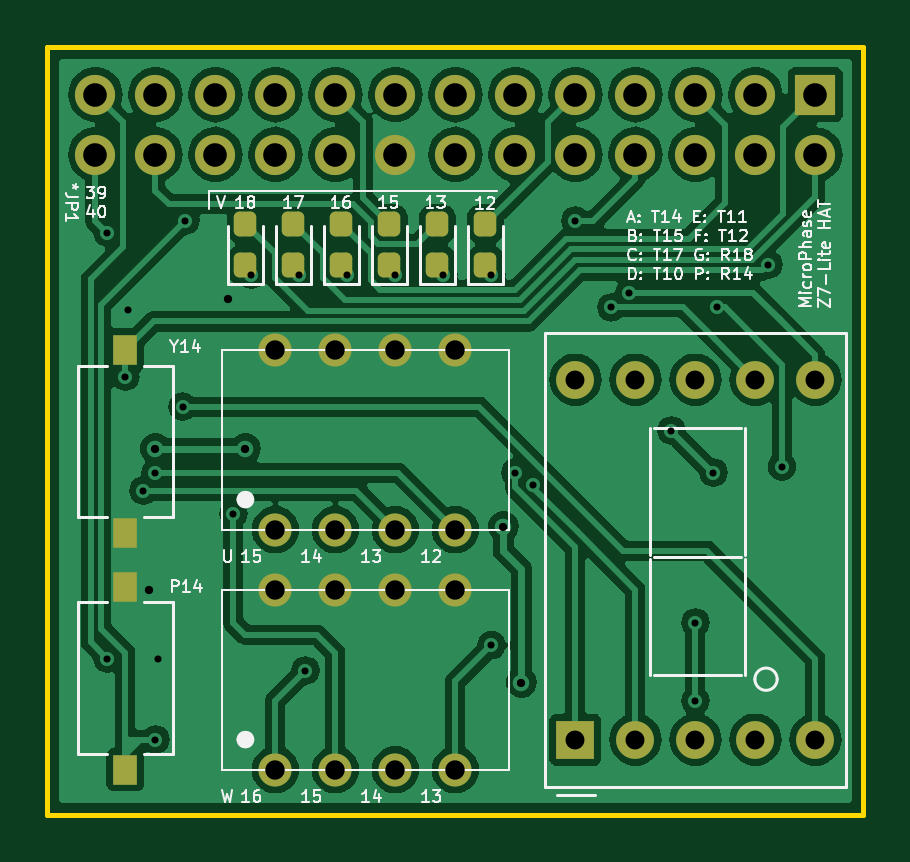
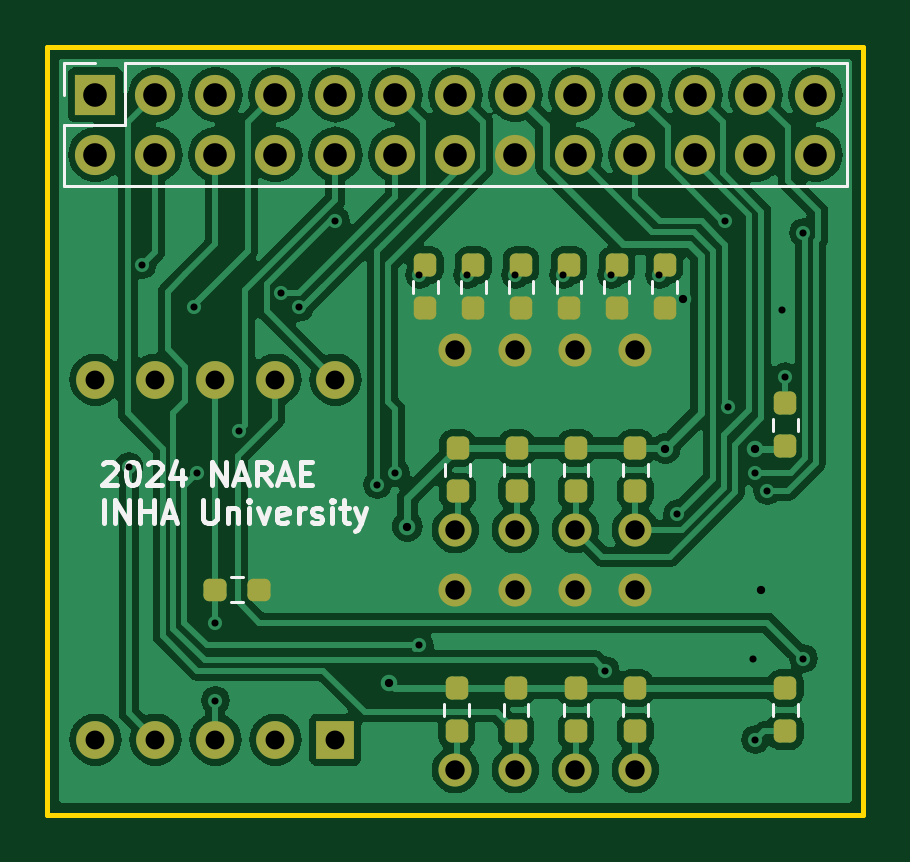
Circuit board: 11 layer files. Board 34.5 x 32.5 mm.
- bottom_copper: development_hat-B_Cu.gbr (102671 bytes)
- bottom_mask: development_hat-B_Mask.gbr (4008 bytes)
- paste: development_hat-B_Paste.gbr (2521 bytes)
- bottom_silk: development_hat-B_Silkscreen.gbr (10273 bytes)
- outline: development_hat-Edge_Cuts.gbr (654 bytes)
- top_copper: development_hat-F_Cu.gbr (95500 bytes)
- top_mask: development_hat-F_Mask.gbr (3212 bytes)
- paste: development_hat-F_Paste.gbr (1720 bytes)
- top_silk: development_hat-F_Silkscreen.gbr (44405 bytes)
- drill: development_hat-NPTH.drl (309 bytes)
- drill: development_hat-PTH.drl (1630 bytes)

=== bottom_copper: development_hat-B_Cu.gbr (102671 bytes, source omitted) ===
=== bottom_mask: development_hat-B_Mask.gbr ===
%TF.GenerationSoftware,KiCad,Pcbnew,8.0.2-8.0.2-0~ubuntu24.04.1*%
%TF.CreationDate,2024-05-05T00:33:56+09:00*%
%TF.ProjectId,development_hat,64657665-6c6f-4706-9d65-6e745f686174,rev?*%
%TF.SameCoordinates,Original*%
%TF.FileFunction,Soldermask,Bot*%
%TF.FilePolarity,Negative*%
%FSLAX46Y46*%
G04 Gerber Fmt 4.6, Leading zero omitted, Abs format (unit mm)*
G04 Created by KiCad (PCBNEW 8.0.2-8.0.2-0~ubuntu24.04.1) date 2024-05-05 00:33:56*
%MOMM*%
%LPD*%
G01*
G04 APERTURE LIST*
G04 Aperture macros list*
%AMRoundRect*
0 Rectangle with rounded corners*
0 $1 Rounding radius*
0 $2 $3 $4 $5 $6 $7 $8 $9 X,Y pos of 4 corners*
0 Add a 4 corners polygon primitive as box body*
4,1,4,$2,$3,$4,$5,$6,$7,$8,$9,$2,$3,0*
0 Add four circle primitives for the rounded corners*
1,1,$1+$1,$2,$3*
1,1,$1+$1,$4,$5*
1,1,$1+$1,$6,$7*
1,1,$1+$1,$8,$9*
0 Add four rect primitives between the rounded corners*
20,1,$1+$1,$2,$3,$4,$5,0*
20,1,$1+$1,$4,$5,$6,$7,0*
20,1,$1+$1,$6,$7,$8,$9,0*
20,1,$1+$1,$8,$9,$2,$3,0*%
G04 Aperture macros list end*
%ADD10C,1.400000*%
%ADD11C,1.600000*%
%ADD12R,1.600000X1.600000*%
%ADD13RoundRect,0.237500X-0.237500X0.250000X-0.237500X-0.250000X0.237500X-0.250000X0.237500X0.250000X0*%
%ADD14RoundRect,0.237500X0.250000X0.237500X-0.250000X0.237500X-0.250000X-0.237500X0.250000X-0.237500X0*%
%ADD15RoundRect,0.237500X0.237500X-0.250000X0.237500X0.250000X-0.237500X0.250000X-0.237500X-0.250000X0*%
%ADD16R,1.700000X1.700000*%
%ADD17O,1.700000X1.700000*%
G04 APERTURE END LIST*
D10*
%TO.C,SW1*%
X45720000Y-104775000D03*
X48260000Y-104775000D03*
X50800000Y-104775000D03*
X53340000Y-104775000D03*
X53340000Y-97155000D03*
X50800000Y-97155000D03*
X48260000Y-97155000D03*
X45720000Y-97155000D03*
%TD*%
%TO.C,SW2*%
X45720000Y-114935000D03*
X48260000Y-114935000D03*
X50800000Y-114935000D03*
X53340000Y-114935000D03*
X53340000Y-107315000D03*
X50800000Y-107315000D03*
X48260000Y-107315000D03*
X45720000Y-107315000D03*
%TD*%
D11*
%TO.C,U1*%
X58420000Y-98425000D03*
X60960000Y-98425000D03*
X63500000Y-98425000D03*
X66040000Y-98425000D03*
X68580000Y-98425000D03*
X68580000Y-113665000D03*
X66040000Y-113665000D03*
X63500000Y-113665000D03*
X60960000Y-113665000D03*
D12*
X58420000Y-113665000D03*
%TD*%
D13*
%TO.C,R9*%
X46506000Y-93575500D03*
X46506000Y-95400500D03*
%TD*%
%TO.C,R10*%
X44480000Y-93575500D03*
X44480000Y-95400500D03*
%TD*%
%TO.C,R4*%
X53250000Y-101322500D03*
X53250000Y-103147500D03*
%TD*%
D14*
%TO.C,R15*%
X63500000Y-107315000D03*
X61675000Y-107315000D03*
%TD*%
D13*
%TO.C,R13*%
X50770000Y-111482500D03*
X50770000Y-113307500D03*
%TD*%
%TO.C,R6*%
X52584000Y-93575500D03*
X52584000Y-95400500D03*
%TD*%
%TO.C,R11*%
X45720000Y-111482500D03*
X45720000Y-113307500D03*
%TD*%
%TO.C,R17*%
X39370000Y-111482500D03*
X39370000Y-113307500D03*
%TD*%
%TO.C,R5*%
X54610000Y-93575500D03*
X54610000Y-95400500D03*
%TD*%
%TO.C,R3*%
X50740000Y-101322500D03*
X50740000Y-103147500D03*
%TD*%
D15*
%TO.C,R16*%
X39370000Y-101242500D03*
X39370000Y-99417500D03*
%TD*%
D13*
%TO.C,R1*%
X45720000Y-101322500D03*
X45720000Y-103147500D03*
%TD*%
%TO.C,R7*%
X50558000Y-93575500D03*
X50558000Y-95400500D03*
%TD*%
%TO.C,R12*%
X48230000Y-111482500D03*
X48230000Y-113307500D03*
%TD*%
%TO.C,R2*%
X48230000Y-101322500D03*
X48230000Y-103147500D03*
%TD*%
%TO.C,R8*%
X48532000Y-93575500D03*
X48532000Y-95400500D03*
%TD*%
%TO.C,R14*%
X53280000Y-111482500D03*
X53280000Y-113307500D03*
%TD*%
D16*
%TO.C,J1*%
X68580000Y-86360000D03*
D17*
X68580000Y-88900000D03*
X66040000Y-86360000D03*
X66040000Y-88900000D03*
X63500000Y-86360000D03*
X63500000Y-88900000D03*
X60960000Y-86360000D03*
X60960000Y-88900000D03*
X58420000Y-86360000D03*
X58420000Y-88900000D03*
X55880000Y-86360000D03*
X55880000Y-88900000D03*
X53340000Y-86360000D03*
X53340000Y-88900000D03*
X50800000Y-86360000D03*
X50800000Y-88900000D03*
X48260000Y-86360000D03*
X48260000Y-88900000D03*
X45720000Y-86360000D03*
X45720000Y-88900000D03*
X43180000Y-86360000D03*
X43180000Y-88900000D03*
X40640000Y-86360000D03*
X40640000Y-88900000D03*
X38100000Y-86360000D03*
X38100000Y-88900000D03*
%TD*%
M02*

=== paste: development_hat-B_Paste.gbr (2521 bytes, source withheld) ===
=== bottom_silk: development_hat-B_Silkscreen.gbr (10273 bytes, source omitted) ===
=== outline: development_hat-Edge_Cuts.gbr ===
%TF.GenerationSoftware,KiCad,Pcbnew,8.0.2-8.0.2-0~ubuntu24.04.1*%
%TF.CreationDate,2024-05-05T00:33:56+09:00*%
%TF.ProjectId,development_hat,64657665-6c6f-4706-9d65-6e745f686174,rev?*%
%TF.SameCoordinates,Original*%
%TF.FileFunction,Profile,NP*%
%FSLAX46Y46*%
G04 Gerber Fmt 4.6, Leading zero omitted, Abs format (unit mm)*
G04 Created by KiCad (PCBNEW 8.0.2-8.0.2-0~ubuntu24.04.1) date 2024-05-05 00:33:56*
%MOMM*%
%LPD*%
G01*
G04 APERTURE LIST*
%TA.AperFunction,Profile*%
%ADD10C,0.200000*%
%TD*%
G04 APERTURE END LIST*
D10*
X36068000Y-84328000D02*
X70612000Y-84328000D01*
X70612000Y-116840000D01*
X36068000Y-116840000D01*
X36068000Y-84328000D01*
M02*

=== top_copper: development_hat-F_Cu.gbr (95500 bytes, source omitted) ===
=== top_mask: development_hat-F_Mask.gbr (3212 bytes, source withheld) ===
=== paste: development_hat-F_Paste.gbr (1720 bytes, source withheld) ===
=== top_silk: development_hat-F_Silkscreen.gbr (44405 bytes, source omitted) ===
=== drill: development_hat-NPTH.drl ===
M48
; DRILL file {KiCad 8.0.2-8.0.2-0~ubuntu24.04.1} date 2024-05-05T00:33:54+0900
; FORMAT={-:-/ absolute / inch / decimal}
; #@! TF.CreationDate,2024-05-05T00:33:54+09:00
; #@! TF.GenerationSoftware,Kicad,Pcbnew,8.0.2-8.0.2-0~ubuntu24.04.1
; #@! TF.FileFunction,NonPlated,1,2,NPTH
FMAT,2
INCH
%
G90
G05
M30

=== drill: development_hat-PTH.drl ===
M48
; DRILL file {KiCad 8.0.2-8.0.2-0~ubuntu24.04.1} date 2024-05-05T00:33:54+0900
; FORMAT={-:-/ absolute / inch / decimal}
; #@! TF.CreationDate,2024-05-05T00:33:54+09:00
; #@! TF.GenerationSoftware,Kicad,Pcbnew,8.0.2-8.0.2-0~ubuntu24.04.1
; #@! TF.FileFunction,Plated,1,2,PTH
FMAT,2
INCH
; #@! TA.AperFunction,Plated,PTH,ViaDrill
T1C0.0118
; #@! TA.AperFunction,Plated,PTH,ViaDrill
T2C0.0138
; #@! TA.AperFunction,Plated,PTH,ComponentDrill
T3C0.0315
; #@! TA.AperFunction,Plated,PTH,ComponentDrill
T4C0.0323
; #@! TA.AperFunction,Plated,PTH,ComponentDrill
T5C0.0394
%
G90
G05
T1
X1.52Y-3.63
X1.52Y-4.34
X1.55Y-3.87
X1.5551Y-3.7598
X1.58Y-4.06
X1.6Y-4.03
X1.6Y-4.475
X1.6043Y-4.3406
X1.6454Y-3.92
X1.65Y-3.61
X1.73Y-4.0984
X1.76Y-3.7
X1.84Y-3.7
X1.85Y-4.36
X1.92Y-3.7
X2.0Y-3.7
X2.08Y-3.7
X2.16Y-3.7
X2.16Y-4.3177
X2.2Y-4.03
X2.23Y-4.05
X2.3Y-3.61
X2.36Y-3.7546
X2.39Y-3.73
X2.46Y-3.96
X2.5Y-4.28
X2.5Y-4.41
X2.53Y-4.03
X2.5352Y-3.7546
X2.6217Y-3.6833
X2.6443Y-4.02
T2
X1.59Y-4.225
X1.6Y-3.99
X1.7202Y-3.74
X1.75Y-3.99
X2.18Y-4.12
X2.21Y-4.38
T3
X2.3Y-3.875
X2.3Y-4.475
X2.4Y-3.875
X2.4Y-4.475
X2.5Y-3.875
X2.5Y-4.475
X2.6Y-3.875
X2.6Y-4.475
X2.7Y-3.875
X2.7Y-4.475
T4
X1.8Y-3.825
X1.8Y-4.125
X1.8Y-4.225
X1.8Y-4.525
X1.9Y-3.825
X1.9Y-4.125
X1.9Y-4.225
X1.9Y-4.525
X2.0Y-3.825
X2.0Y-4.125
X2.0Y-4.225
X2.0Y-4.525
X2.1Y-3.825
X2.1Y-4.125
X2.1Y-4.225
X2.1Y-4.525
T5
X1.5Y-3.4
X1.5Y-3.5
X1.6Y-3.4
X1.6Y-3.5
X1.7Y-3.4
X1.7Y-3.5
X1.8Y-3.4
X1.8Y-3.5
X1.9Y-3.4
X1.9Y-3.5
X2.0Y-3.4
X2.0Y-3.5
X2.1Y-3.4
X2.1Y-3.5
X2.2Y-3.4
X2.2Y-3.5
X2.3Y-3.4
X2.3Y-3.5
X2.4Y-3.4
X2.4Y-3.5
X2.5Y-3.4
X2.5Y-3.5
X2.6Y-3.4
X2.6Y-3.5
X2.7Y-3.4
X2.7Y-3.5
M30

